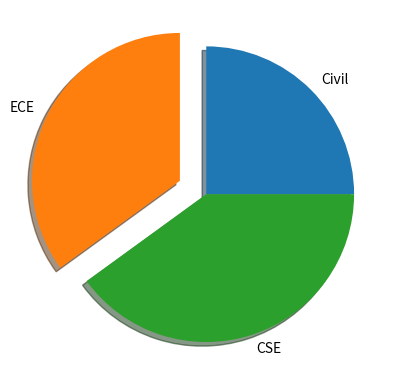

Recreate this plot in Python.
import numpy as np
import matplotlib.pyplot as plt
x=["Civil","ECE","CSE"]
y=np.array([25,35,40])
ex=[0,0.2,0]
plt.pie(y,labels=x,explode=ex,shadow=True)
plt.show()
